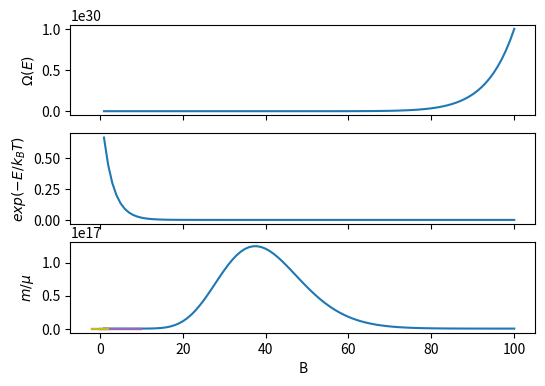

The script that saved this image:
#!/usr/bin/env python
# coding: utf-8

# # NVT

# ## Going from an isolated system with $E=const$ to a system with fluctuating energy values $p(E)$
# 
# In the NVT ensemble system samples different $E_i$ consistent with T=const constraint imposed by putting system in contact with infinitely large reservoir. 
# 
# Thus, in the NVT ensemble the Energy of a system $E_i$ and the resoervius $E_r$ are a fluctuating quantitities with associated probability distributions $p(E_i)$ and $p(E_r)$ which we are seeking! The total energy of a system is constant by definition (NVE). 
# 
# 
# $$E_{t} = E_r + E_i$$
# 
# 
# $$\Omega_{t}(E_{t}) = \sum_i \Omega_r(E_{t}-E_i) \cdot \Omega(E_i)$$

# Let us single out one micro-state $E_i$ of our system $\Omega(E_i) =1$ and see what would be its probability in NVT ensemble.
# 
# $$p_i = \frac{\Omega_r(E_{t}-E_i)}{\Omega_{t} (E_{t})} = \frac{e^{S_r(E_{t}-E_i)/k_B}}{e^{S_{t}(E)/k_B}}$$
# 
# Where we have used use the microcanonical ensemble of **system+reservoir** to cast the problem in terms of probabilities of **the system**.

# ### Derivation of Boltzmann distribution
# 
# Since entropy is a smoothly varying function of energy we can expand it around $E_{tot}$ as $E_i$ is a much smaller quantity.
# 
# $$S_r(E_{t}-E_i) \approx S_r(E_{t}) - \Big( \frac{\partial S_r}{\partial E}\Big) E_i = S_r(E_{t}) -\frac{E_i}{T}$$
# 
# This leads to $p_i \sim e^{-\beta E_i}$ were $\beta = \frac{1}{k_B T}$ after normalizing we obtain:
# 
# **Boltzmann distribution**
# $$\boxed{p_i = \frac{e^{-\beta E_i}}{Z}}$$ 
# 
# **Partition function**
# $$\boxed{Z= \sum_i e^{-\beta E_i} }$$

# ### Another derivation of Boltzmann distribution showing connection of Z with Free energy
# 
# A more revealing is the expansion around system's average energy 
# 
# $$U = \sum_i p_i E_i$$ 
# 
# which has small fluctuations around it 
# 
# $$U - E_i = \delta E_i \sim O(N^{1/2})$$
# 
# 
# **Entropy of the reservoir**
# 
# $$S_r(E_{t}-E_i) = S_r(E_{t}-U + U-E_i) \approx S_r(E_{t}-U) +\Big( \frac{\partial S_r(E)}{\partial E}\Big) (U-E_i)$$
# 
# 
# $$S_r(E_{t}-E_i) =  S_r(E_{t}-U) +\frac{1}{T}(U-E_i)$$
# 
# **Entropy of the total system.**
# 
# $$ S_{t}(E_{t}) = S_r(E_{t}-U)+S(U)$$
# 
# 
# **Probability of a microstate**
# 
# $$p_i =\frac{exp[{S_r(E_{t}-E_i)/k_B}]}{exp[{S_{t}(E_{t})/k_B}]} = \frac{exp[-\beta (U-E_i)]}{exp[S(U)/k_B]} = \frac{exp[-\beta E_i]}{exp[S(U)/k_B - U/k_B T]}$$
# 
# **Heat bath's contribution to the system's distribution of energies comes through the temperature**
# 
# $${ p_i = \frac{e^{-\beta E_i}}{e^{-\beta F}} = \frac{e^{-\beta E_i}}{Z} }$$

# **Free Energy is directly related to partition function**
# 
# $$\boxed{Z = e^{-{\beta F}}}$$
# 
# $$\boxed{F = -\beta^{-1} log Z}$$

# ### Closer look at the Z: The partiation function
# 
# 
# 
# $$\boxed{Z(\beta) = \sum_i e^{-\beta E_i} = \int \Omega(E) e^{-\beta E}dE = \int e^{-\beta (E-TS)}dE }$$
# 
# 
# - The parition function is "partitioning" or disirbuting (exponentially) the states of NVT ensemble with different energy levels/values:
# <br>
# 
# - It can be seen that $Z$, the partition function of NVT is **Laplace Transform** of density of states of NVE. While connection between energy and free energy $F= E -TS$ is  via **Legendre Transform** 
# <br>
# 
# - $\Omega(E)\sim e^N$ rapidly increasing function with N eacsue of limit theorems: e.g the large deviation, central limit theorem, law of large numbers. 
# <br>
# 
# - $e^{-\beta E}\sim e^{-N}$ rapidly decreasing function with N
# 
# - Thermodynamic limit $N, V\rightarrow \infty$ and $N/V \rightarrow const$ only the region of energy survivies hat guarantees non-negligible contribution
# 
# $$\boxed{Z = \int e^{-\beta (E-TS)}dE \approx e^{-\beta(U-TS)} = e^{-\beta F}}$$
# 
# Where $U =\langle E \rangle$ is the thermodynamic average energy, flucutatins around which are on order of $O(N^{1/2})$

# In[1]:


import numpy as np
import matplotlib.pyplot as plt

N=10
kbT = 2.5

E = np.linspace(1, 10*N, 100)
omega  = E**(1.5*N)
boltzf = np.exp(-E/kbT)

fig,ax = plt.subplots(nrows=3,sharex=True, figsize=(6, 4))
ax[0].plot(E, omega)
ax[0].set_ylabel('$\Omega(E)$')
ax[1].plot(E, boltzf)
ax[1].set_ylabel('$exp(-E/k_B T)$')
ax[2].plot(E, omega*boltzf)
ax[2].set_ylabel('$\Omega(E) exp(-E/k_B T)$')
ax[2].set_xlabel('$E$')


# ### Why free energy is a central quantity in the NVT ensemble.
# 
# 
# As we have learned in Thermodynamics, after legendre transorm $NVE\rightarrow NVT$ the entropy maximiziation (energy minimization) principle gets replaced by the free energy minimization prinicple.  
# 
# Now we can show thatn indded the free energy governs probabilities of states in the NVT ensemble:
# 
# $$p_1 =\frac{\Omega (E_1) e^{-\beta E_1}}{Z} = \frac{e^{-\beta F_1}}{e^{-\beta F}}$$
# 
# Often we re interested in relative probabilities of different states, e.g conformation A vs B of polymer:
# 
# $$\frac{p_2}{p_1} = e^{-\beta (F_2-F_1)} $$

# ### logZ as cumulant generating function
# 
# - **Moment generation function $M(k)$**
# 
# $$M(k) = \int f(x) e^{kx} dx = \langle e^{kx} \rangle$$
# 
# $$M(k) = 1 +\langle x \rangle k + \frac{1}{2!} \langle x^2 \rangle k^2 + ...$$
# 
# - **Cumulant generation function $C(k)=log M(k)$:**
# 
# $$C(k) = log \langle e^{kx} \rangle$$
# 
# $$\langle e^{kx} \rangle = e^{C(k)} = e^{[1 +\langle x \rangle k + \frac{1}{2!} \langle x^2 \rangle k^2 + ...]}= 1+\kappa_1 k^2 +\kappa_2 k^2 + ...$$
# 
# First two cumulants are mean and fluctuation!
# 
# 1. $k_1 = \langle x \rangle$
# 
# 2. $k_2 = \langle (x-\langle x \rangle)^2 \rangle$ 

# ### Energy fluctuations
# 
# $$\langle E \rangle = \frac{\partial log Z}{\partial (-\beta)}$$
# 
# $$\sigma^2_E = \frac{\partial^2 log Z}{\partial \beta^2} = -\frac{\partial \langle E \rangle}{\partial \beta} = k_BT^2 C_v$$
# 
# $$\frac{\sigma_E}{\langle E\rangle} = \frac{(k_BT^2 C_v)^{1/2}}{\langle E\rangle}\sim O(N^{-1/2})$$

# ### Microscopic origins of quasistatic process, heat, work and entropy and all that
# 
# $$U = \langle E\rangle =\sum_i p_i E_i$$
# 
# $$dU = \sum_i p_i dE_i + \sum_i E_i dp_i = \delta W +\delta Q$$
# 
# ### General criteria of equilibrium
# 
# Consider a total system consisting of a heat reservoir and a subsystem. 
# 
# - Subsystem exchanges heat $Q=-Q^{'}$ with reservoir at a constant temperature $T$
# 
# $$\Delta S_0 = \Delta S + \Delta S^{'}$$
# 
# 
# $$log \Omega^{'}(U^{'}+Q^{'}) \approx log \Omega^{'}(U^{'}) + \frac{\partial \Omega^{'}}{\partial U^{'}}+ ... = log \Omega^{'}(U^{'})  + \beta^{'} Q^{'}$$
# 
# $$log \Omega^{'}(U^{'}+Q^{'}) - log \Omega^{'}(U^{'}) = \Delta S^{'} = \frac{Q^{'}}{T}$$
# 
# Now consider that subssytem does work agains the reservoir $Q = \Delta U + W$
# 
# $$\Delta S_0 = \Delta S - \frac{\Delta U + W}{T} \geq 0$$
# 
# Defining $F = U-TS$ we define a new thermodynamic potential that for $T=T^{'}=const$ predicts equilibrium.
# 
# $$ -\frac{\Delta (U-TS)+W}{T} = -\frac{\Delta F + W}{T} \geq 0$$
# 
# **maxmimum amount of work**  $W$ that a system can do in a contact with a heat bath is $-\Delta F$ which correpsonds to a reversible work. Irreversible work leads to dissipation of the free energy into the reservioir in the form of heat. 
# 
# **Free energy decreases in the sponteneous process (fixed work coordinates)** reaching a minimium corresponding to an equilibrium state
# 
# $$\Delta F \leq 0 $$
# 
# 
# 
# -  Note that $U=const$, $V=const$ correspond to $\Delta S \geq 0$ (Entropy maximization) 
# -  Note that $S=const$, $V=const$ correspond to $\Delta E \leq 0$ (Energy minimization)

# ## The power and utility of NVT: The non-interacting system
# 
# **distinguishable states**:
# 
# $$Z = z^N$$
# 
# **indistinguishable states**:
# 
# $$ Z = \frac{1}{N!}z^N $$
# 
# **Strategy for using NVT**
# 
# 1. Computed partition function of a single particle $z= e^{-\beta \epsilon_1}+  e^{-\beta \epsilon_2}+ ...$
# 
# 2. raise to the power of N and apply factorial in case of indistinguishable particles, $Z= \Big (e^{-\beta \epsilon_1}+  e^{-\beta \epsilon_2}+ ... \Big)^N$ 
# 
# 3. Compute the free energy $F= - N k_B T log z$
# 
# 4. Take derivatives of Z and/or free energy to get the thermodynamics. 

# ##  Ensemble equivalence
# 
# ### Example-1: A two state model

# Let us consider simple two level system where lower level $\epsilon_0 = 0$ and upper level $\epsilon_1 =\epsilon$. We will now use $NVE$ ensemble to obtian thermodynamic quantities $(S, T, C_v)$ and then obtain same quantities with $NVT$.
# 
# $$E = n\epsilon$$
# 
# $$\Omega(E) = \frac{N!}{(N-n)! n!}$$
# 
# $$S = k_B log \Omega(E) = N k_B \Big [- \frac{n}{N}log \frac{n}{N} - \frac{N-n}{N}log \frac{N-n}{N} \Big]$$
# 
# $$\frac{1}{T} = \frac{\partial S(E)}{\partial E} =  \frac{k_B}{\epsilon}\frac{\partial log\Omega(n)}{\partial  n} = \frac{k_B}{\epsilon}log \frac{N-n}{N}$$
# 
# $$\frac{n}{N} = \frac{1}{1+e^{\beta \epsilon}}$$
# 
# $$E = n\epsilon = \frac{N\epsilon}{1+e^{\beta \epsilon}}$$

# ### Parition function decouples non-interacting terms in energy!
# 
# <br>
# 
# $$Z = \sum^{n=N}_{n=0} e^{-\beta E_n} =  \Big (\sum^{i=1}_{i=0} e^{-\beta \epsilon_i} \Big)\Big (\sum^{i=1}_{i=0} e^{-\beta \epsilon_i} \Big)...\Big (\sum^{i=1}_{i=0} e^{-\beta \epsilon_i} \Big) = (1+e^{-\beta \epsilon})^N$$
# 
# <br>
# 
# $$F= -k_B T log Z = -k_BT N log(1+e^{-\beta \epsilon})$$
# 
# <br>
# 
# $$\langle E \rangle  = \frac{\partial log Z}{\partial (-\beta)} =  \frac{N\epsilon}{1+e^{\beta \epsilon}}$$

# In[2]:


ee2 = lambda x,beta: 1/(1+np.exp(beta*x))

x=np.linspace(0,10,1000)

plt.plot(x, ee2(x,1))
plt.plot(x, ee2(x,2))
plt.plot(x, ee2(x,5))
plt.plot(x, ee2(x,10))


# ### Example-2: Ideal gas (classical)

# $$H(p^N, x^N) = K(p^N)  = \sum^{i=N}_{i=1}\frac{p^2_i}{2m}$$
# 
# $$\boxed{Z(\beta) = \frac{1}{h^{N} N!} \int dp^N dx^N e^{-\beta H(p^N,x^N)}}$$

# $$Z(\beta) = \frac{V^N}{h^{N} N!} \Big [ \int^{+\infty}_{-\infty} dp e^{-\beta \frac{p^2}{2m}}  \Big ]^N = \frac{V^N}{h^{N} N!} \Big [ \frac{2\pi m}{\beta} \Big]^N  $$
# <br><br>
# 
# $$F = -k_B T log Z \approx -N k_B T log \Big [log \Big(\frac{V}{N}\Big)\frac{1}{\lambda^3} +1\Big]$$
# <br><br>
# 
# - Note linear dependence on N. Entropy is an extensive quantity!
# 
# - exponent 3/2 reflexts that each particle has 3 degrees of freedom
# 
# - $\lambda = \Big(\frac{3h^2 N}{4\pi m E}\Big)^{1/2}$ thermal de Broglie wavelength.

# - $$\langle E \rangle = \frac{\partial log Z}{\partial (-\beta)} = \frac{3}{2}N k_B T$$
# <br><br>
# 
# - $$p = -\frac{\partial F}{\partial V} =\frac{N k_B T}{V}$$
# <br><br>
# - $$S = \frac{E-F}{T} = k_B N \cdot  \Big [ log \Big(\frac{V}{N \lambda^3}\Big) + \frac{5}{2}\Big]$$
# <br><br>
# 
# >  Entropy of ideal gas is eactly the same expression as what we obtained in NVE! 
# >  Thermodynamics is the same regardless of the ensemble used! Consequence of smallnes sof fluctuations.

# ### Example-3 Ideal paramagnet of spin 1/2

# $$E  = -\mu B \sum^{N}_j s_j $$
# 
# - $s_j = \pm 1$ spin variable can assume two values that we refer to as up and down. 
# 
# $$Z = \sum_{E} exp(-\beta E) = \sum_{s_1, s_2, ... s_N} exp \Big( \beta \mu B \sum^{N}_j s_j \Big) = \Big [ \sum_{s_1} exp \Big( \beta \mu B  s_1 \Big) \Big ]... \Big [ \sum_{s_N} exp \Big( \beta \mu B s_N \Big) \Big ]$$
# 
# Now it is easty to see that partion function factorizes
# 
# $$Z =Z_1^N$$
# 
# $$Z_1 = \sum_{s_1} exp(\beta \mu B s_1) = exp(\beta \mu B) + exp(-\beta \mu B)  = 2 cosh(\beta \mu B)$$
# 
# **Free energy as as function of temperature and magnetic field:** Now we can establish a connection with thermodynamics by computing free energy function
# 
# $$ F(T, H) = - \beta^{-1} log Z = - N \beta^{-1} log \Big [ 2 cosh (\beta \mu B )  \Big ]$$
# 
# The entropy is obtained by taking derivative with respect to temperature
# 
# $$S = - \Big(\frac{\partial F}{\partial T} \Big)_H = k_B log \Big [ 2 cosh (\beta \mu H )  \Big ] - k_B (\beta \mu B)\cdot tanh (\beta \mu B)$$
# 
# **Magnetization**
# 
# Magnetization $M$ (extensive quantity) or magnetization per particle $m=M/N$ (intensive quantity) is given as another free energy derivative:
# 
# $$M = - \Big(\frac{\partial F}{\partial B} \Big)_T = \mu tanh \Big(\beta \mu B \Big)$$
# 
# > Note that the same expression is obtained when computing average value of magnetization as expected $M = \langle \mu \sum_{s_j} \rangle$
# 
# **Magnetizatic susceptibility**
# 
# In the context of paramagnet we have another response function in the form of magnetic susceptibility
# 
# $$\chi(T, B) =  \Big(\frac{\partial m}{\partial B} \Big)_T = \mu^2 \beta B cosh^{-2} (\beta \mu B)$$
# 
# which leads to a well known **Curie Law**
# 
# $$\chi(T, B=0) = \frac{\mu^2 H}{k_B T}$$
# 
# Finally as a consitency check we can combine enetrpy and free energy expressions to obtain internal energy:
# 
# 
# $$U = F+TS = -\mu B tanh(\beta \mu B)$$

# In[15]:


import numpy as np
import matplotlib.pyplot as plt

x=np.linspace(-2, 2, 100)
for beta in [0.1, 0.5, 1, 2]:
    plt.plot(x, np.tanh(beta*x))
    
plt.ylabel('$m/\mu$')    
plt.xlabel('B')


# ## Problems

# ### Problem-1 Elementary derivation of Boltzmann's distirbution
# 
# Let us do an elementary derivation of Boltzman distribution showing that when a macroscopic system is in equilibrium and coupled to a heat bath at temperatere T we have a universal dependence of probability for finding system at different energies: 
# 
# $$\boxed{P(r')/P(r)=e^{-\beta (U(r)-U(r'))}}$$
# 
# The essence of the derivation is this. Consider a vertical column of gas somehre in the mountains. On one hand we have graviational force which acts on a column between h, h+dh with cross section A. On the other hand we have pressure balance which thankfully keeps the molecules from dropping on the ground. This means that we have a steady density of molecules at each distance n(h) for fixed T. Write down this balance of forces(gravitational vs pressure ) and find show how density at h, n(h) is related to density at h=0, n(0). 
# 
# > Tip: you may use P=nkT for pressure and mgh for the gravitational force) 

# ### Problem-2 Three level system
# 
# 

# Consider a system of N classical and noninteracting particles in contact with a thermal reservoir at temperature T. Each particle may have energies $0$, $\epsilon$ and $3\epsilon$ where $\epsilon>0$ is sone constact number. 
# 
# - Obtain an expression of Z and from it compute average energy and energy flcutuation.
# 
# - Plot heat capacity as a function of temperature $C_v(T)$
# 
# - Plot average enegy as a function of temperature $U(T)$
# 
# - Plot entropy as a function of temperature $S(T)$. 
# 
# 

# ### Problem-3 Spins on a lattice
# 
# N lattice sites have quantum spins of $S=1$ associated with each spin is a mangnetic moment $\mu$ and in a uniform mangeitc field in z direction $B=B_z$ the energy of each spin is $-\mu B m $ where $m$ is the magnetic quantum number tellins us that spin can only point in discrete number of direction ($m=0, \pm 1$). 
# 
# - Compute the entropy $S$ and the mangeitzation of the system $M$
# 
# - Plot and study the limit of $S(T\rightarrow 0)$
# 
# 

# ### Problem-4 2D diploes on a lattice
# 
# There is a 2D square lattice with M lattice points. On each oint sits a mangeetic moment that can point in four directions: $+x, -x, +y, -y$. Along y diploe has energy $\epsilon>0$ and laong x $\epsilon=0$.
# 
# Dipols are not interacting with each other and we also ingnore kinetic energy of diplos since they ar efixed at lattice positions. 
# 
# - Write down parition function for this system $Z$
# 
# - Compute average energy
# 
# - Compute $s(T)$ per dipole. Evaluate the difference $S(T=\infty)-S(T=0)$? Can you see a link with number of arrangements of dipols.
# 
# - Compute microcanonical partition function $\Omega (N\epsilon)$
# 
# - Show that entropy computed with NVE and NVT agree with each other

# ### Problem-5 A typical spin problem 
# 
# Due to ligand field the degeneracy of d-orbital of chromium ion $Cr^{3+}$ is partially lifted. The spin part of the hamiltonian that lifts this degeneracy has the following form.
# 
# $$H =  D \big(S_z^2 -S(S+1)/2 \big)$$
# 
# Where $D>0$ is some constant and $S=3/2$ (the cation has electronic term ${F}^ 4_{3/2}$
# 
# - Why can we apply statisical mechanics to a "single" ion?
# 
# - Obtain occupation probability of each discrete energy level $P(E)$.
# 
# - Calculate entropy and the specific heat then show that heat capacity behaves as $T^{-2}$ at high temperatures.
# 
# - Supose heat capacity is $C=k_b \Big(\frac{T}{T_0} \Big)^2$ with $T_0=0.18 K$ at higher temperatures. Determine the energy spacing. 
